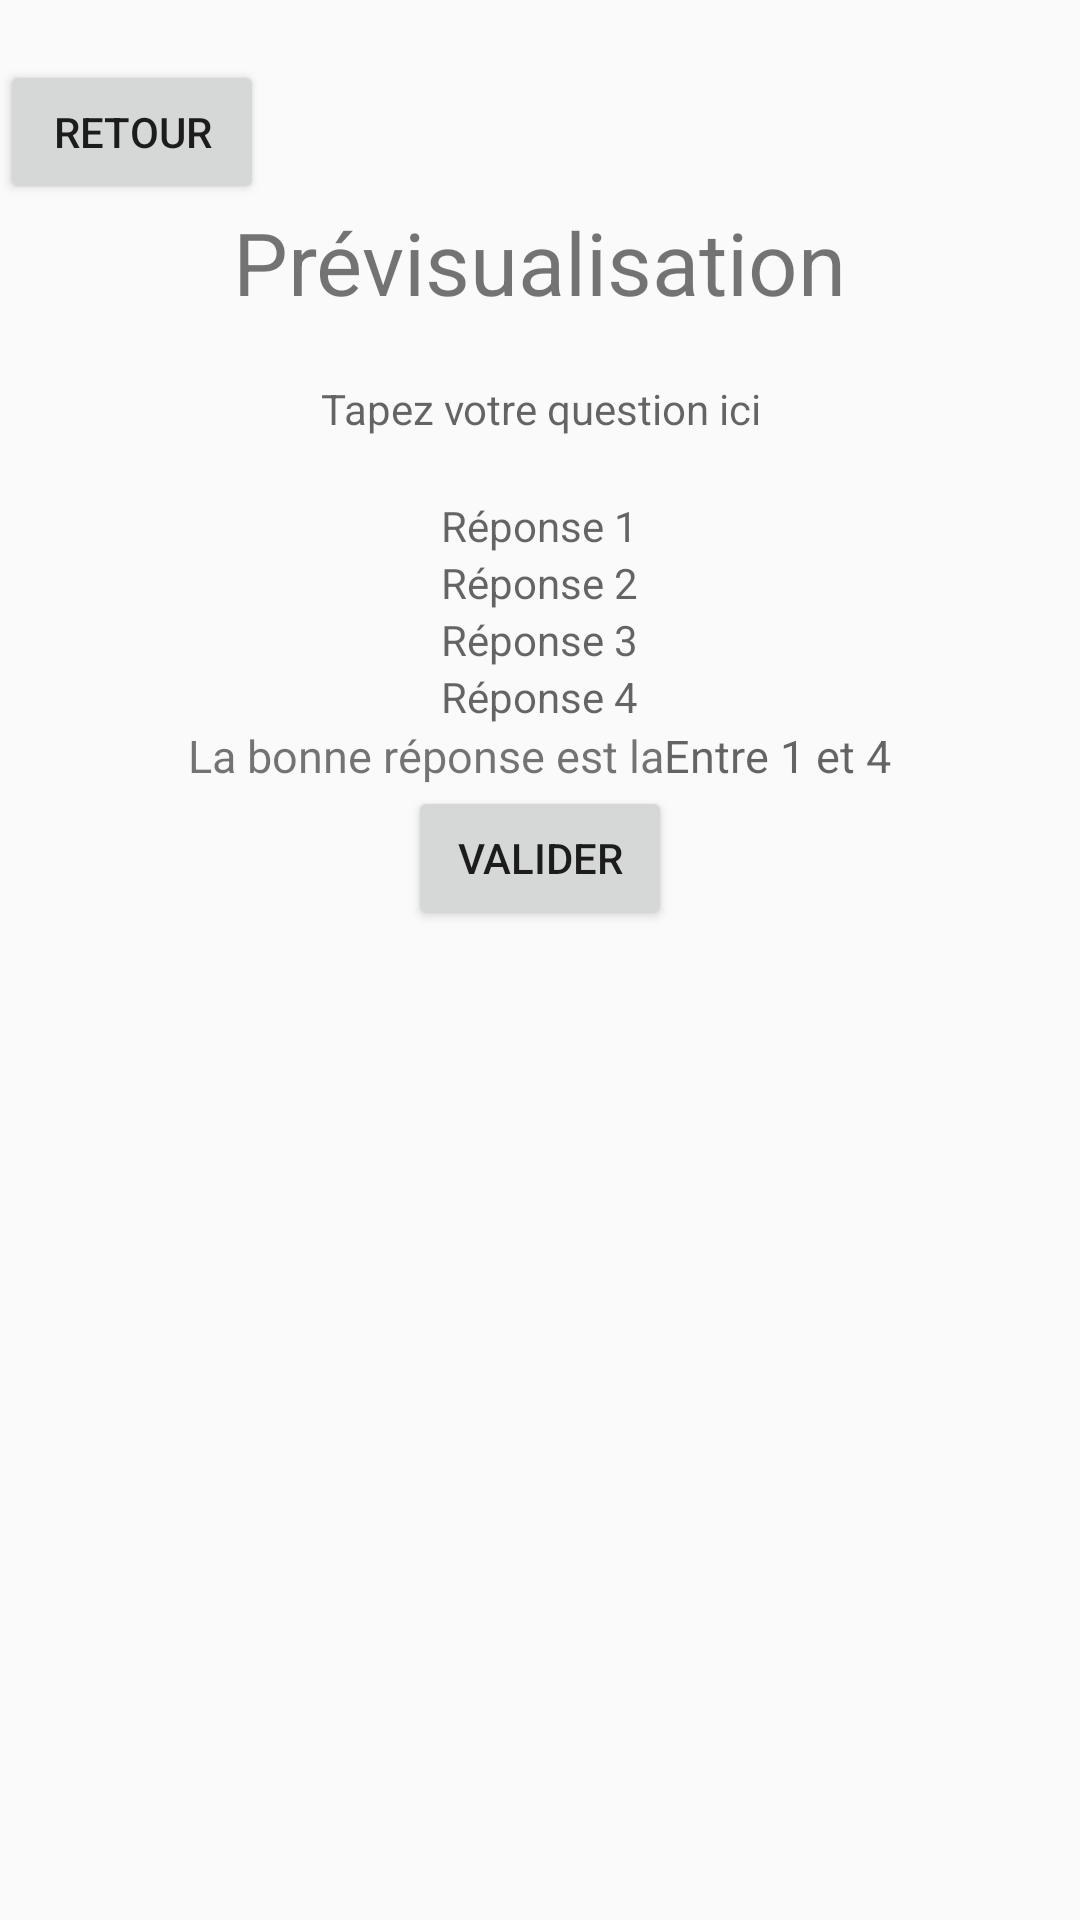

This screen was rendered from an Android layout file. Write that file and the resources it references.
<!-- AndroidManifest.xml: application theme AppTheme -->
<!-- res/layout/previsualisation_question.xml -->
<?xml version="1.0" encoding="utf-8"?>
<android.support.v7.widget.LinearLayoutCompat
    xmlns:android="http://schemas.android.com/apk/res/android"
    xmlns:tools="http://schemas.android.com/tools"
    android:layout_width="match_parent"
    android:layout_height="match_parent"
    android:orientation="vertical">

    <Button
        android:id="@+id/back"
        android:layout_width="wrap_content"
        android:layout_height="wrap_content"
        android:layout_marginTop="@dimen/small_padding"
        android:onClick="retourPQ"
        android:text="@string/back" />


    <TextView
        android:layout_width="wrap_content"
        android:layout_height="wrap_content"
        android:text="Prévisualisation"
        android:textSize="14pt"
        android:layout_gravity="center"/>

    <TextView
        android:layout_width="@dimen/large_padding"
        android:layout_height="wrap_content"
        android:layout_marginTop="@dimen/small_padding"
        android:layout_gravity="center"
        android:hint="Tapez votre question ici"
        android:gravity="center"/>

    <TextView
        android:layout_width="wrap_content"
        android:layout_height="wrap_content"
        android:layout_gravity="center"
        android:layout_marginTop="@dimen/small_padding"
        android:hint="Réponse 1"/>

    <TextView
        android:layout_width="wrap_content"
        android:layout_height="wrap_content"
        android:layout_gravity="center"
        android:hint="Réponse 2"/>

    <TextView
        android:layout_width="wrap_content"
        android:layout_height="wrap_content"
        android:layout_gravity="center"
        android:hint="Réponse 3"/>

    <TextView
        android:layout_width="wrap_content"
        android:layout_height="wrap_content"
        android:layout_gravity="center"
        android:hint="Réponse 4"/>

    <LinearLayout
        android:layout_width="wrap_content"
        android:layout_height="wrap_content"
        android:layout_gravity="center"
        android:orientation="horizontal">

        <TextView
            android:layout_width="wrap_content"
            android:layout_height="wrap_content"
            android:text="La bonne réponse est la"
            android:textSize="@dimen/normal_text_size"/>

        <TextView
            android:layout_width="wrap_content"
            android:layout_height="wrap_content"
            android:hint="Entre 1 et 4"
            android:textSize="@dimen/normal_text_size"/>

    </LinearLayout>

    <Button
        android:layout_width="wrap_content"
        android:layout_height="wrap_content"
        android:text="@string/confirm"
        android:onClick="validerPQ"
        android:layout_gravity="center"/>

</android.support.v7.widget.LinearLayoutCompat>
<!-- resources referenced by this layout -->
<resources>
  <dimen name="large_padding">300dp</dimen>
  <dimen name="normal_text_size">15sp</dimen>
  <dimen name="small_padding">20dp</dimen>
  <string name="back">Retour</string>
  <string name="confirm">Valider</string>
  <style name="AppTheme" parent="Theme.AppCompat.Light.DarkActionBar">
          
  
          <item name="colorPrimary">@color/colorPrimary</item>
          <item name="colorPrimaryDark">@color/colorPrimaryDark</item>
          <item name="colorAccent">@color/colorAccent</item>
      </style>
  <color name="colorPrimary">#3f51b5</color>
  <color name="colorPrimaryDark">#303F9F</color>
  <color name="colorAccent">#FF4081</color>
</resources>
